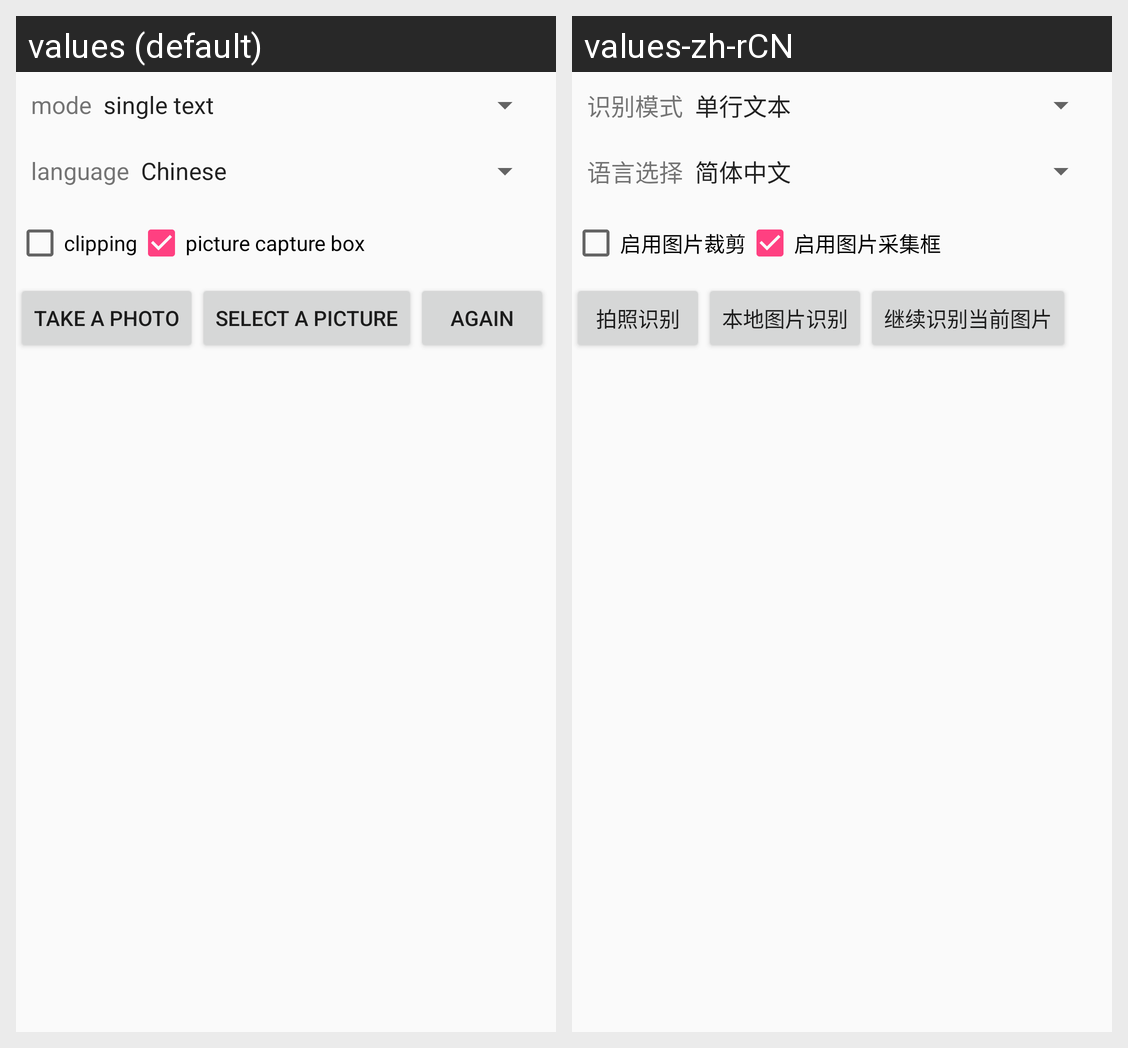

Locale-by-locale string values for the Android screen shown in this grid:
Android screen res/layout/activity_main.xml rendered under 2 locales, left to right: values (default), values-zh-rCN. Device: Nexus 5 (rendered at 1080×1920; each locale shown at half size, 540×960, under a caption strip naming it); theme AppTheme.
Strings drawn on this screen, with the default value and each locale's value (text and hints the layout hard-codes, and strings that could not be matched under every locale, appear in the picture but are not listed):

mode
  values: mode
  values-zh-rCN: 识别模式

language
  values: language
  values-zh-rCN: 语言选择

picture_crop
  values: clipping
  values-zh-rCN: 启用图片裁剪

capture_box
  values: picture capture box
  values-zh-rCN: 启用图片采集框

take_photo
  values: take a photo
  values-zh-rCN: 拍照识别

local_pic
  values: select a picture
  values-zh-rCN: 本地图片识别

again
  values: again
  values-zh-rCN: 继续识别当前图片
